Labelled photos from "data", an image-classification folder in DavLeonardo/DeepThinking-VisionComputadora2025-2. The possible labels are: normal, pneumonia.

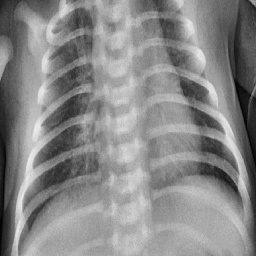
Label: pneumonia

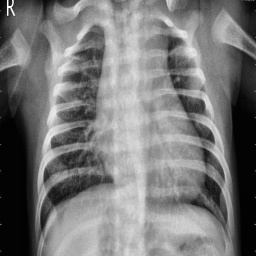
Label: pneumonia

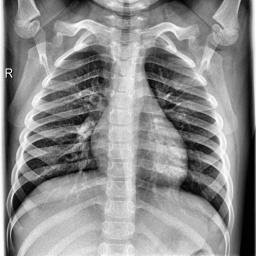
Label: normal

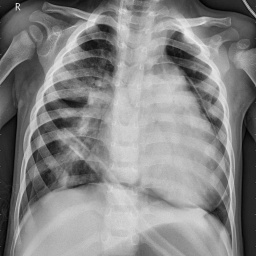
Label: pneumonia

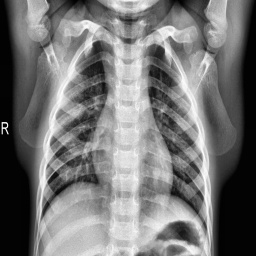
Label: normal

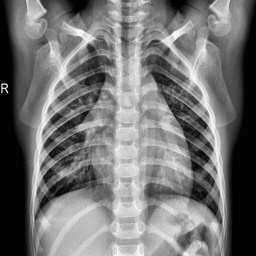
Label: normal
